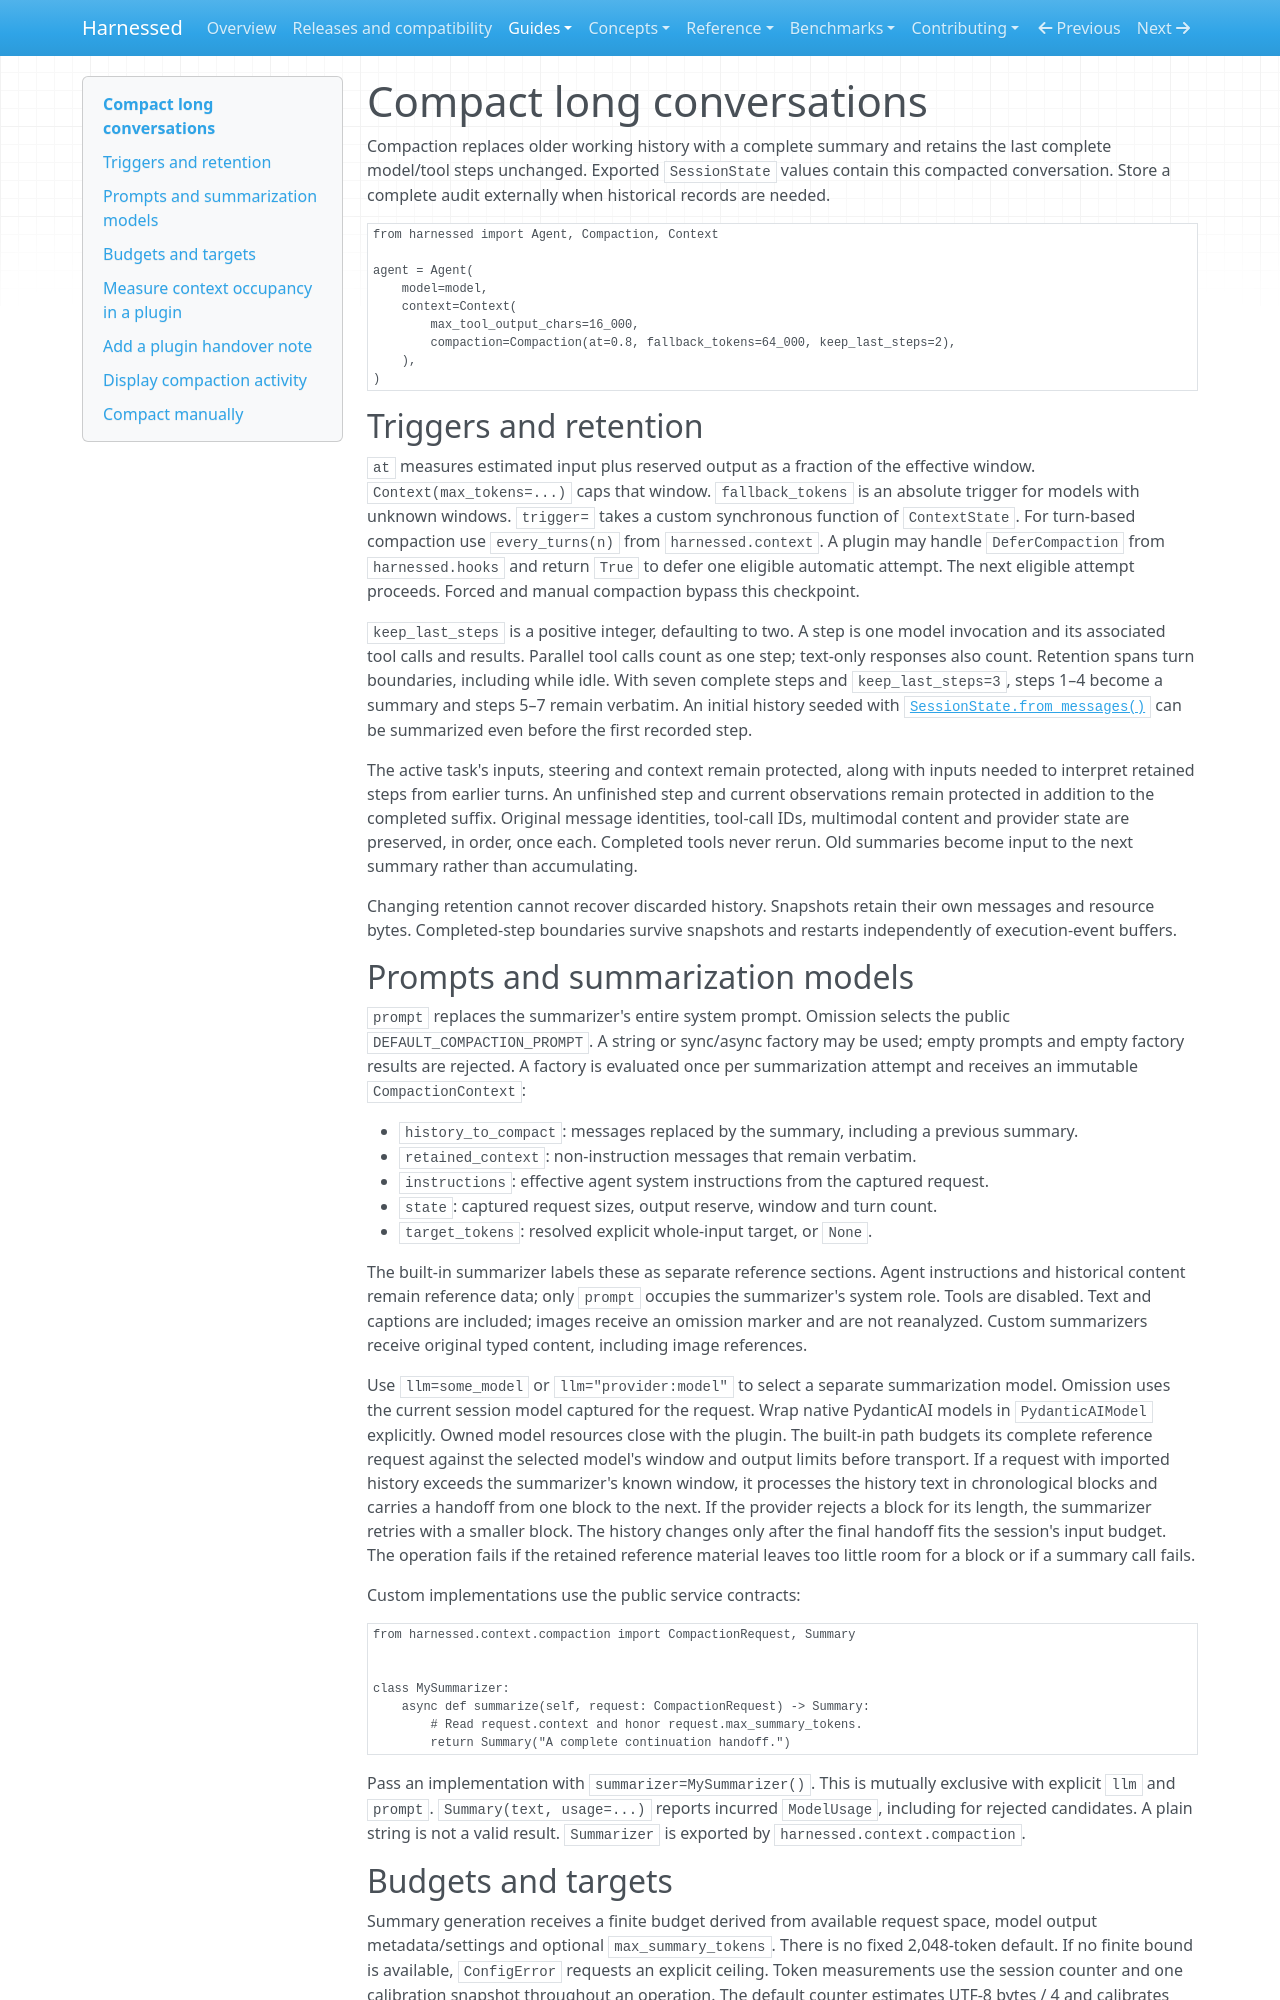

repository: mathisarends/harnessed · page: guides/compaction/index.html · generator: mkdocs

# Compact long conversations

Compaction replaces older working history with a complete summary and retains
the last complete model/tool steps unchanged. Exported `SessionState` values
contain this compacted conversation. Store a complete audit externally when
historical records are needed.

```python
from harnessed import Agent, Compaction, Context

agent = Agent(
    model=model,
    context=Context(
        max_tool_output_chars=16_000,
        compaction=Compaction(at=0.8, fallback_tokens=64_000, keep_last_steps=2),
    ),
)
```

## Triggers and retention

`at` measures estimated input plus reserved output as a fraction of the effective
window. `Context(max_tokens=...)` caps that window. `fallback_tokens` is an
absolute trigger for models with unknown windows. `trigger=` takes a custom
synchronous function of `ContextState`. For turn-based compaction use
`every_turns(n)` from `harnessed.context`. A plugin may handle `DeferCompaction`
from `harnessed.hooks` and return `True` to defer one eligible automatic
attempt. The next eligible attempt proceeds. Forced and manual compaction
bypass this checkpoint.

`keep_last_steps` is a positive integer, defaulting to two. A step is one model
invocation and its associated tool calls and results. Parallel tool calls count
as one step; text-only responses also count. Retention spans turn boundaries,
including while idle. With seven complete steps and `keep_last_steps=3`, steps
1–4 become a summary and steps 5–7 remain verbatim. An initial history seeded
with [`SessionState.from_messages()`](sessions.md#start-from-a-message-history)
can be summarized even before the first recorded step.

The active task's inputs, steering and context remain protected, along with
inputs needed to interpret retained steps from earlier turns. An unfinished
step and current observations remain protected in addition to the completed
suffix. Original message identities, tool-call IDs, multimodal content and
provider state are preserved, in order, once each. Completed tools never rerun.
Old summaries become input to the next summary rather than accumulating.

Changing retention cannot recover discarded history. Snapshots retain their
own messages and resource bytes. Completed-step boundaries survive snapshots
and restarts independently of execution-event buffers.

## Prompts and summarization models

`prompt` replaces the summarizer's entire system prompt. Omission selects the
public `DEFAULT_COMPACTION_PROMPT`. A string or sync/async factory may be used;
empty prompts and empty factory results are rejected. A factory is evaluated
once per summarization attempt and receives an immutable `CompactionContext`:

- `history_to_compact`: messages replaced by the summary, including a previous summary.
- `retained_context`: non-instruction messages that remain verbatim.
- `instructions`: effective agent system instructions from the captured request.
- `state`: captured request sizes, output reserve, window and turn count.
- `target_tokens`: resolved explicit whole-input target, or `None`.

The built-in summarizer labels these as separate reference sections. Agent
instructions and historical content remain reference data; only `prompt`
occupies the summarizer's system role. Tools are disabled. Text and captions
are included; images receive an omission marker and are not reanalyzed. Custom
summarizers receive original typed content, including image references.

Use `llm=some_model` or `llm="provider:model"` to select a separate summarization
model. Omission uses the current session model captured for the request. Wrap
native PydanticAI models in `PydanticAIModel` explicitly. Owned model resources
close with the plugin. The built-in path budgets its complete reference request
against the selected model's window and output limits before transport. If a
request with imported history exceeds the summarizer's known window, it
processes the history text in chronological blocks and carries a handoff from
one block to the next. If the provider rejects a block for its length, the
summarizer retries with a smaller block. The history changes only after the final handoff fits
the session's input budget. The operation fails if the retained reference
material leaves too little room for a block or if a summary call fails.

Custom implementations use the public service contracts:

```python
from harnessed.context.compaction import CompactionRequest, Summary


class MySummarizer:
    async def summarize(self, request: CompactionRequest) -> Summary:
        # Read request.context and honor request.max_summary_tokens.
        return Summary("A complete continuation handoff.")
```

Pass an implementation with `summarizer=MySummarizer()`. This is mutually
exclusive with explicit `llm` and `prompt`. `Summary(text, usage=...)` reports
incurred `ModelUsage`, including for rejected candidates. A plain string is not
a valid result. `Summarizer` is exported by `harnessed.context.compaction`.
